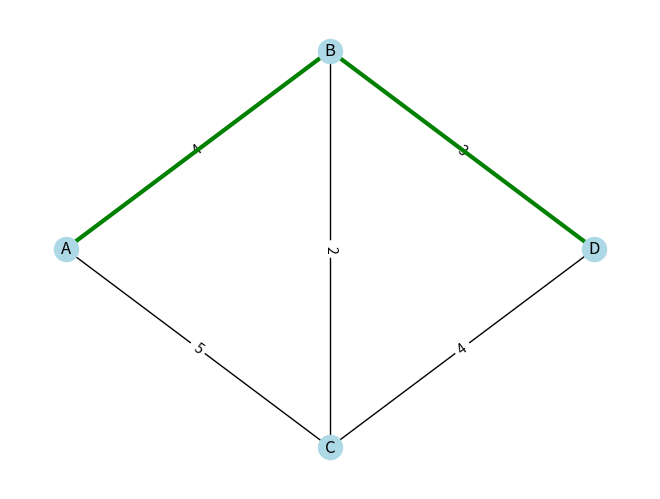

Here is the Python script that generated this plot:
import networkx as nx
import matplotlib.pyplot as plt
G = nx.Graph()
G.add_weighted_edges_from([('A','B',4),('B','D',3),('A','C',5),('C','D',4),('B','C',2)])
# Раскомментируйте следующую строку для эксперимента.
# G.remove_edge('B','D')
path = nx.shortest_path(G, 'A', 'D', weight='weight')
print('Маршрут:', path, 'Стоимость:', nx.path_weight(G,path,'weight'))
pos = {'A':(0,0),'B':(1,1),'C':(1,-1),'D':(2,0)}
nx.draw(G,pos,with_labels=True,node_color='lightblue')
nx.draw_networkx_edge_labels(G,pos,edge_labels=nx.get_edge_attributes(G,'weight'))
nx.draw_networkx_edges(G,pos,edgelist=list(zip(path,path[1:])),edge_color='green',width=3)
plt.show()
